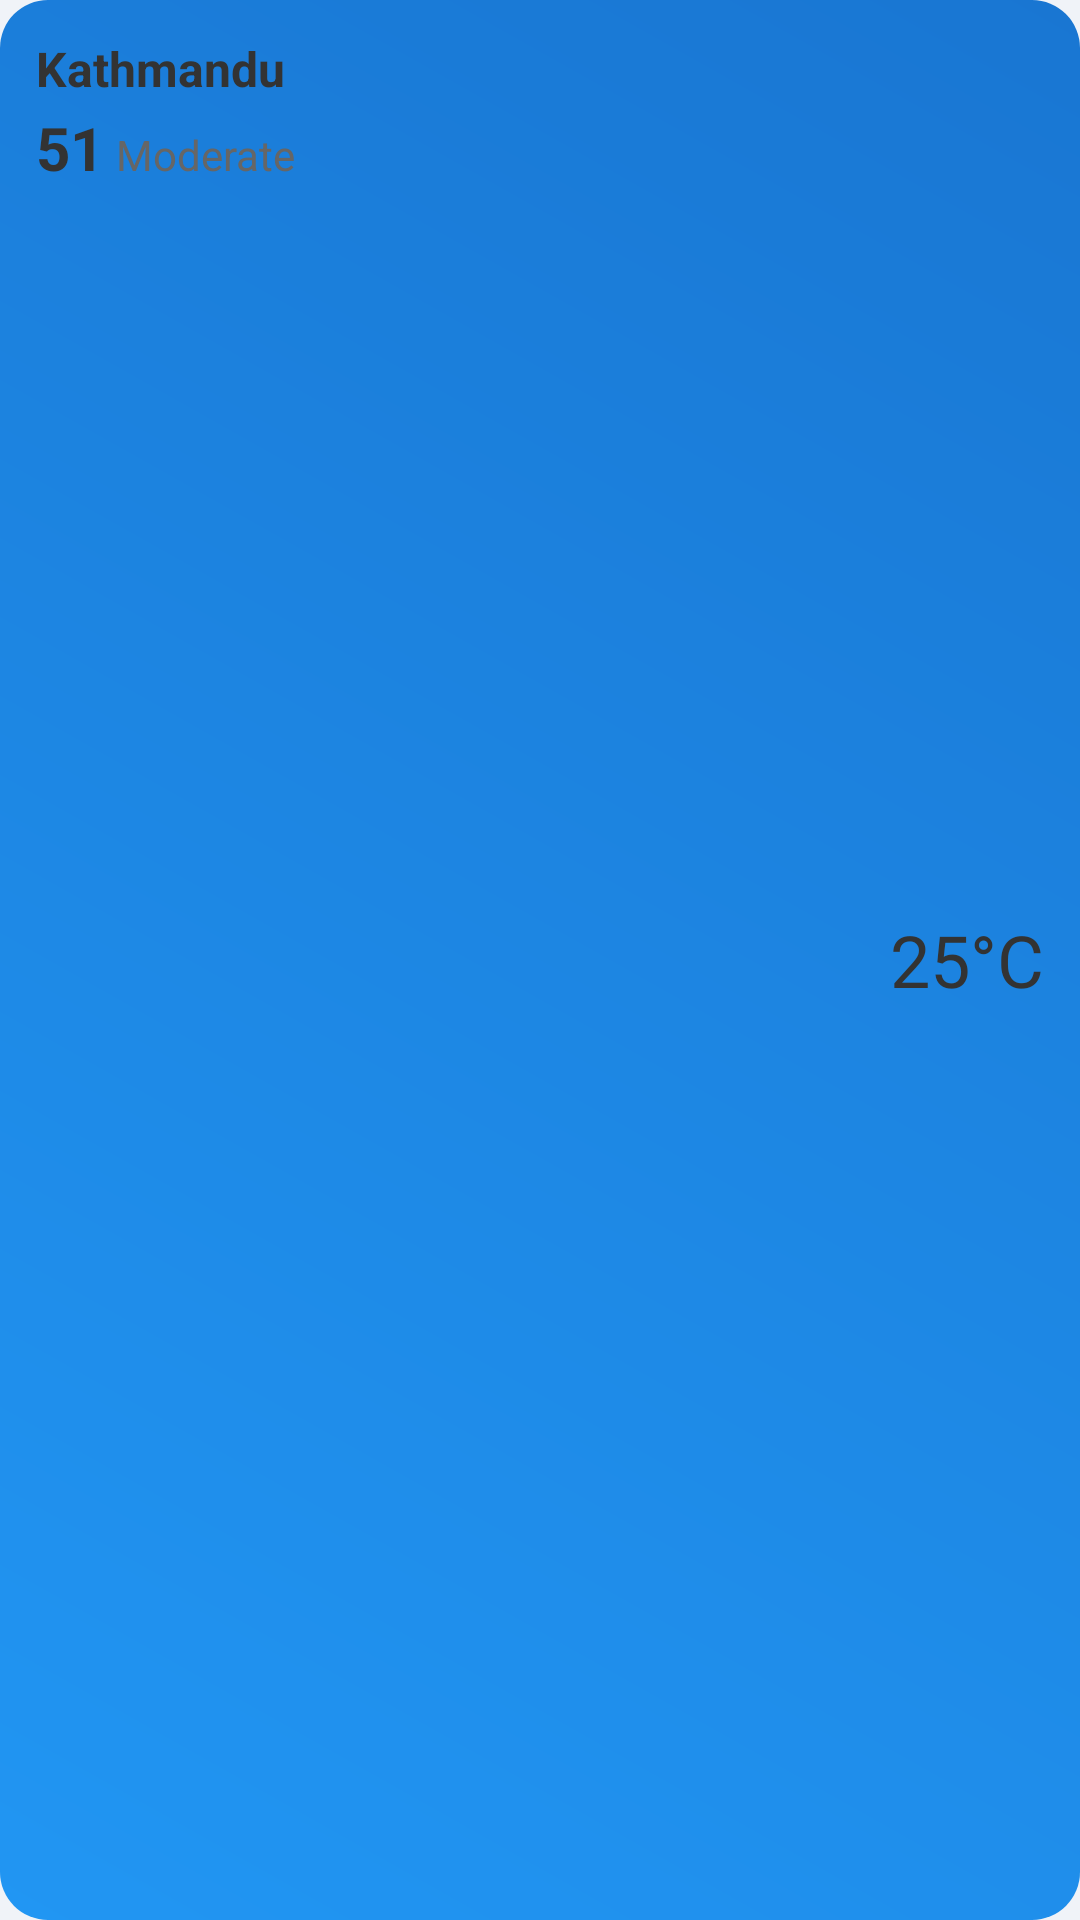

This screen was rendered from an Android layout file. Write that file and the resources it references.
<!-- AndroidManifest.xml: application theme Theme.NepalWeatherWidget -->
<!-- res/layout/widget_layout_small.xml -->
<?xml version="1.0" encoding="utf-8"?>
<LinearLayout xmlns:android="http://schemas.android.com/apk/res/android"
    android:id="@+id/widget_container"
    android:layout_width="match_parent"
    android:layout_height="match_parent"
    android:orientation="horizontal"
    android:padding="12dp"
    android:background="@drawable/widget_background">

    
    <LinearLayout
        android:layout_width="0dp"
        android:layout_height="wrap_content"
        android:layout_weight="1"
        android:orientation="vertical">

        
        <TextView
            android:id="@+id/location"
            android:layout_width="wrap_content"
            android:layout_height="wrap_content"
            android:textColor="#333333"
            android:textSize="16sp"
            android:textStyle="bold"
            android:maxLines="1"
            android:ellipsize="end"
            android:text="Kathmandu" />

        
        <LinearLayout
            android:layout_width="wrap_content"
            android:layout_height="wrap_content"
            android:orientation="horizontal"
            android:layout_marginTop="2dp">

            <TextView
                android:id="@+id/aqi_value"
                android:layout_width="wrap_content"
                android:layout_height="wrap_content"
                android:textColor="#333333"
                android:textSize="20sp"
                android:textStyle="bold"
                android:text="51" />

            <TextView
                android:id="@+id/aqi_description"
                android:layout_width="wrap_content"
                android:layout_height="wrap_content"
                android:layout_marginStart="4dp"
                android:textColor="#666666"
                android:textSize="14sp"
                android:maxLines="1"
                android:text="Moderate" />
        </LinearLayout>
    </LinearLayout>

    
    <TextView
        android:id="@+id/temperature"
        android:layout_width="wrap_content"
        android:layout_height="wrap_content"
        android:textColor="#333333"
        android:textSize="24sp"
        android:layout_gravity="center_vertical"
        android:text="25°C" />

</LinearLayout>
<!-- resources referenced by this layout -->
<resources>
  <!-- drawable widget_background (drawable) -->
  <?xml version="1.0" encoding="utf-8"?>
  <shape xmlns:android="http://schemas.android.com/apk/res/android">
      <gradient
          android:startColor="#2196F3"
          android:endColor="#1976D2"
          android:angle="45" />
      <corners android:radius="16dp" />
  </shape>
  <color name="primary">#2196F3</color>
  <color name="primary_variant">#3546CC</color>
  <color name="on_primary">#FFFFFF</color>
  <color name="secondary">#FFAB2E</color>
  <color name="secondary_variant">#FF9100</color>
  <color name="on_secondary">#000000</color>
  <color name="background">#F0F3F8</color>
  <color name="on_background">#333333</color>
  <color name="surface">#FFFFFF</color>
  <color name="on_surface">#333333</color>
  <style name="TextAppearance.App.Headline2" parent="TextAppearance.MaterialComponents.Headline2">
          <item name="fontFamily">sans-serif-light</item>
          <item name="android:fontFamily">sans-serif-light</item>
          <item name="android:textSize">60sp</item>
          <item name="android:textColor">@color/text_primary</item>
      </style>
  <style name="TextAppearance.App.Headline3" parent="TextAppearance.MaterialComponents.Headline3">
          <item name="fontFamily">sans-serif</item>
          <item name="android:fontFamily">sans-serif</item>
          <item name="android:textSize">48sp</item>
          <item name="android:textColor">@color/text_primary</item>
      </style>
  <style name="TextAppearance.App.Headline4" parent="TextAppearance.MaterialComponents.Headline4">
          <item name="fontFamily">sans-serif</item>
          <item name="android:fontFamily">sans-serif</item>
          <item name="android:textSize">34sp</item>
          <item name="android:textColor">@color/text_primary</item>
      </style>
  <style name="TextAppearance.App.Body1" parent="TextAppearance.MaterialComponents.Body1">
          <item name="fontFamily">sans-serif</item>
          <item name="android:fontFamily">sans-serif</item>
          <item name="android:textSize">16sp</item>
          <item name="android:textColor">@color/text_primary</item>
      </style>
  <style name="TextAppearance.App.Body2" parent="TextAppearance.MaterialComponents.Body2">
          <item name="fontFamily">sans-serif</item>
          <item name="android:fontFamily">sans-serif</item>
          <item name="android:textSize">14sp</item>
          <item name="android:textColor">@color/text_secondary</item>
      </style>
  <style name="TextAppearance.App.Caption" parent="TextAppearance.MaterialComponents.Caption">
          <item name="fontFamily">sans-serif</item>
          <item name="android:fontFamily">sans-serif</item>
          <item name="android:textSize">12sp</item>
          <item name="android:textColor">@color/text_tertiary</item>
      </style>
  <style name="TextAppearance.App.Button" parent="TextAppearance.MaterialComponents.Button">
          <item name="fontFamily">sans-serif-medium</item>
          <item name="android:fontFamily">sans-serif-medium</item>
          <item name="android:textSize">14sp</item>
          <item name="android:textAllCaps">false</item>
      </style>
  <style name="ShapeAppearance.App.SmallComponent" parent="ShapeAppearance.MaterialComponents.SmallComponent">
          <item name="cornerFamily">rounded</item>
          <item name="cornerSize">12dp</item>
      </style>
  <style name="ShapeAppearance.App.MediumComponent" parent="ShapeAppearance.MaterialComponents.MediumComponent">
          <item name="cornerFamily">rounded</item>
          <item name="cornerSize">16dp</item>
      </style>
  <style name="ShapeAppearance.App.LargeComponent" parent="ShapeAppearance.MaterialComponents.LargeComponent">
          <item name="cornerFamily">rounded</item>
          <item name="cornerSize">24dp</item>
      </style>
  <color name="text_primary">#333333</color>
  <color name="text_secondary">#666666</color>
  <color name="text_tertiary">#888888</color>
</resources>
